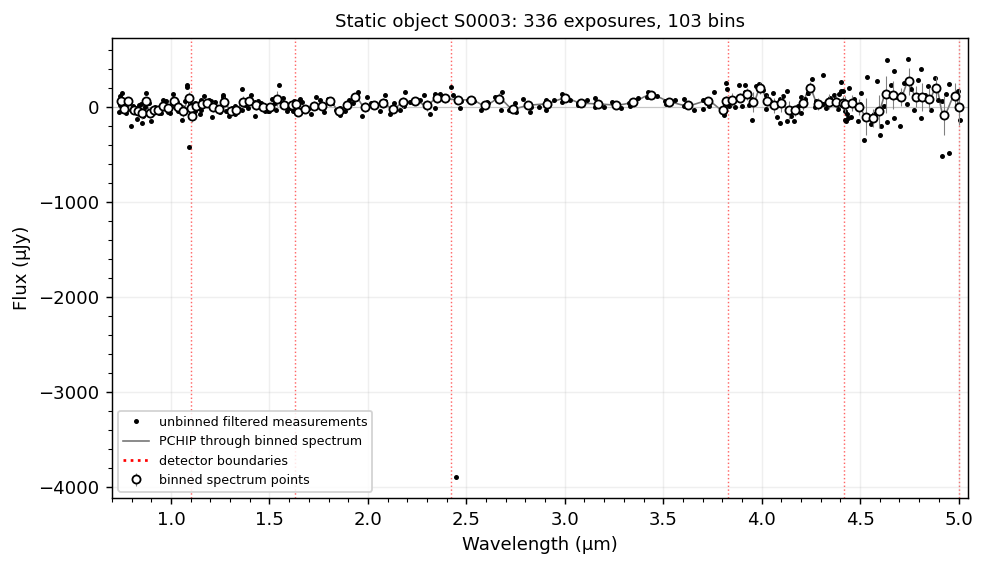

The file beside this chart, header and first rows:
wavelength_um, flux_jy, err_jy, detector, n_points
0.7441, 6.147606526775236e-05, 3.56296799383288e-05, 1, 5
0.7631, -1.9625883708176615e-05, 3.9721368303366315e-05, 1, 3
0.7812, 6.251580500782487e-05, 3.989451582068996e-05, 1, 3
0.8097, -3.020584467247282e-05, 4.231317421196349e-05, 1, 3
0.8313, -4.4902724945153256e-05, 4.614620343307733e-05, 1, 3
0.8514, -6.425169537621845e-05, 5.991461832597377e-05, 1, 3
0.8714, 6.103815902256413e-05, 4.274883496868226e-05, 1, 3
0.8926, -5.7726758598143086e-05, 5.6296718692675e-05, 1, 3
0.9136, -3.096651512012032e-05, 3.809476147999009e-05, 1, 3
0.9356, -3.3030808445037125e-05, 3.924947277507755e-05, 1, 3
0.9577, 9.193454051620898e-06, 4.036785521877522e-05, 1, 3
0.9847, -5.169483439964327e-06, 3.41565106863483e-05, 1, 4
1.013, 5.947408420761117e-05, 4.13911634487733e-05, 1, 3
1.037, -3.769471292377442e-06, 4.09146455229847e-05, 1, 3
1.06, -4.3848719700781716e-05, 6.177782909470488e-05, 1, 3
1.089, 9.464019808113015e-05, 6.445852413215953e-05, 1, 4
1.101, -1.3358912824182398e-05, 3.303850173597826e-05, 2, 5
1.109, -9.115104868656923e-05, 6.698235581897372e-05, 1, 1
1.128, 8.159404329687359e-06, 3.555937626110472e-05, 2, 4
1.155, 3.380354751041358e-05, 4.2925315819101394e-05, 2, 4
1.184, 4.550157803328422e-05, 3.889593495789194e-05, 2, 3
1.212, -2.882892979589394e-07, 5.44344262351385e-05, 2, 3
1.241, -1.9528403574880986e-05, 3.9393545445000446e-05, 2, 3
1.271, 5.685556900132573e-05, 5.3097466969305966e-05, 2, 3
1.305, -4.500748625133442e-05, 4.660351649320677e-05, 2, 2
1.332, -2.708544232197093e-05, 3.861325675172883e-05, 2, 3
1.365, 5.597418309637463e-05, 6.61841023575446e-05, 2, 3
1.397, 6.695855536085362e-05, 3.988844069276846e-05, 2, 3
1.431, 2.415613061088605e-05, 5.0811493119019785e-05, 2, 3
1.466, 5.7874830215694935e-06, 3.687889740617173e-05, 2, 3
1.501, 5.408243070023661e-06, 4.075447767941167e-05, 2, 3
1.537, 8.753024579304803e-05, 7.715113893459146e-05, 2, 3
1.576, 2.2023981051266824e-05, 3.940825168327552e-05, 2, 3
1.614, 1.816028353884566e-05, 3.2284483128835215e-05, 2, 4
1.634, 3.4891986320835846e-05, 3.5937669448241164e-05, 3, 4
1.645, -4.902951134793179e-05, 4.561236217492256e-05, 2, 2
1.68, -2.1961053925908662e-05, 3.3581882125705715e-05, 3, 4
1.726, 1.6073115773961222e-05, 5.06737919442443e-05, 3, 3
1.767, 6.9389602128389625e-06, 3.663001006470355e-05, 3, 3
1.809, 6.288869445598498e-05, 3.5429865516006144e-05, 3, 3
1.852, -4.234755373940563e-05, 3.2795835902522636e-05, 3, 3
1.895, 2.3465166055136723e-05, 3.370810419297338e-05, 3, 3
1.937, 0.000106, 2.8856069817956107e-05, 3, 4
1.985, 4.744847284234543e-07, 5.594080967417067e-05, 3, 3
2.03, 2.081615790779137e-05, 3.338557080230866e-05, 3, 3
2.078, 4.353550332679433e-05, 4.961822836344869e-05, 3, 3
2.126, -2.0874335847008665e-05, 3.432301132915525e-05, 3, 3
2.177, 4.9150311643602555e-05, 5.8971927556246866e-05, 3, 3
2.238, 6.412000977648026e-05, 2.6160005296723577e-05, 3, 4
2.298, 1.9941767028387228e-05, 5.840086973477674e-05, 3, 3
2.351, 9.640138463581052e-05, 4.781968847024793e-05, 3, 3
2.394, 9.10410310599309e-05, 4.6458175561315744e-05, 3, 2
2.455, 7.646097138464119e-05, 4.5640104250076586e-05, 4, 4
2.526, 7.593727204654316e-05, 2.7161322300481588e-05, 4, 3
2.594, 1.864451299591584e-05, 2.6898167220692963e-05, 4, 3
2.666, 8.815640960260361e-05, 5.5745158637703264e-05, 4, 3
2.738, -1.5961554314639466e-05, 3.0652233299753055e-05, 4, 3
2.814, 1.8772892744048594e-05, 3.97016419602905e-05, 4, 3
2.907, 3.590281857795521e-05, 2.5881541356953655e-05, 4, 4
3.003, 9.216381612330952e-05, 2.5116238075941904e-05, 4, 3
... 43 more rows
